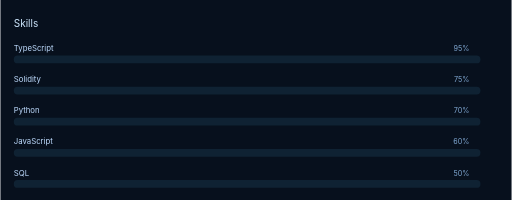
t = 0.00 s
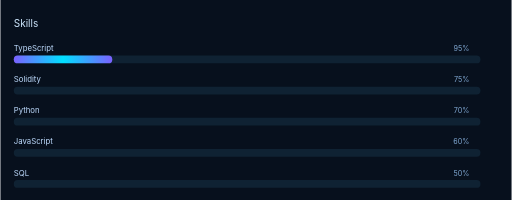
t = 0.40 s
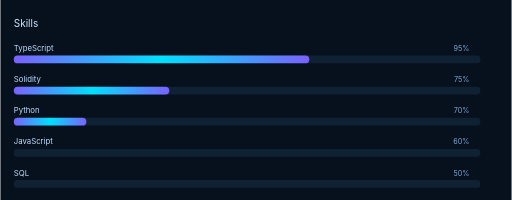
t = 0.80 s
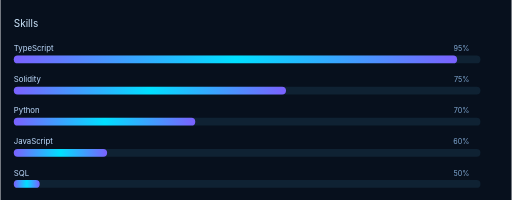
t = 1.10 s
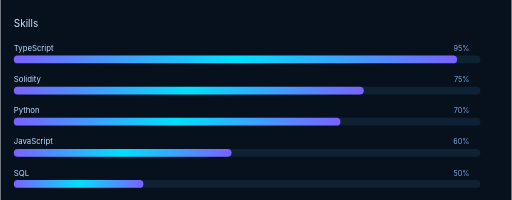
t = 1.50 s
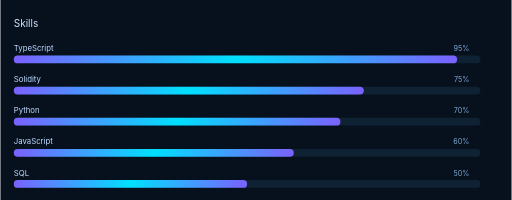
t = 1.90 s

The animated SVG that drew these frames (rendered in a browser with its animation timeline set to each time). Animation: 5 SMIL elements (animate=5); one cycle of 1.90 s.

<svg xmlns="http://www.w3.org/2000/svg" width="920" height="360" viewBox="0 0 920 360" role="img" aria-label="animated skill bars">
  <defs>
    <linearGradient id="g3" x1="0" x2="1">
      <stop offset="0%" stop-color="#7b61ff"/>
      <stop offset="50%" stop-color="#00e0ff"/>
      <stop offset="100%" stop-color="#7b61ff"/>
    </linearGradient>
  </defs>
  <rect width="100%" height="100%" fill="#07101d" />
  <g transform="translate(24,28)">
    <text x="0" y="20" font-family="Inter, system-ui" font-size="18" fill="#cfe8ff">Skills</text>

    <!-- helper to render each bar -->
    <g id="bars" transform="translate(0,36)">
      <!-- row template: label, percent, bg, fill -->
      <!-- TypeScript -->
      <text x="0" y="28" font-family="Inter" font-size="14" fill="#bfdcff">TypeScript</text>
      <text x="820" y="28" font-family="Inter" font-size="13" fill="#81a9d4" text-anchor="end">95%</text>
      <rect x="0" y="36" width="840" height="14" rx="7" fill="#0f2233" />
      <rect x="0" y="36" width="0" height="14" rx="7" fill="url(#g3)">
        <animate attributeName="width" from="0" to="798" dur="900ms" begin="0.2s" fill="freeze" />
      </rect>

      <!-- Solidity -->
      <text x="0" y="84" font-family="Inter" font-size="14" fill="#bfdcff">Solidity</text>
      <text x="820" y="84" font-family="Inter" font-size="13" fill="#81a9d4" text-anchor="end">75%</text>
      <rect x="0" y="92" width="840" height="14" rx="7" fill="#0f2233" />
      <rect x="0" y="92" width="0" height="14" rx="7" fill="url(#g3)">
        <animate attributeName="width" from="0" to="630" dur="900ms" begin="0.4s" fill="freeze" />
      </rect>

      <!-- Python -->
      <text x="0" y="140" font-family="Inter" font-size="14" fill="#bfdcff">Python</text>
      <text x="820" y="140" font-family="Inter" font-size="13" fill="#81a9d4" text-anchor="end">70%</text>
      <rect x="0" y="148" width="840" height="14" rx="7" fill="#0f2233" />
      <rect x="0" y="148" width="0" height="14" rx="7" fill="url(#g3)">
        <animate attributeName="width" from="0" to="588" dur="900ms" begin="0.6s" fill="freeze" />
      </rect>

      <!-- JavaScript -->
      <text x="0" y="196" font-family="Inter" font-size="14" fill="#bfdcff">JavaScript</text>
      <text x="820" y="196" font-family="Inter" font-size="13" fill="#81a9d4" text-anchor="end">60%</text>
      <rect x="0" y="204" width="840" height="14" rx="7" fill="#0f2233" />
      <rect x="0" y="204" width="0" height="14" rx="7" fill="url(#g3)">
        <animate attributeName="width" from="0" to="504" dur="900ms" begin="0.8s" fill="freeze" />
      </rect>

      <!-- SQL -->
      <text x="0" y="252" font-family="Inter" font-size="14" fill="#bfdcff">SQL</text>
      <text x="820" y="252" font-family="Inter" font-size="13" fill="#81a9d4" text-anchor="end">50%</text>
      <rect x="0" y="260" width="840" height="14" rx="7" fill="#0f2233" />
      <rect x="0" y="260" width="0" height="14" rx="7" fill="url(#g3)">
        <animate attributeName="width" from="0" to="420" dur="900ms" begin="1s" fill="freeze" />
      </rect>

    </g>
  </g>
</svg>
